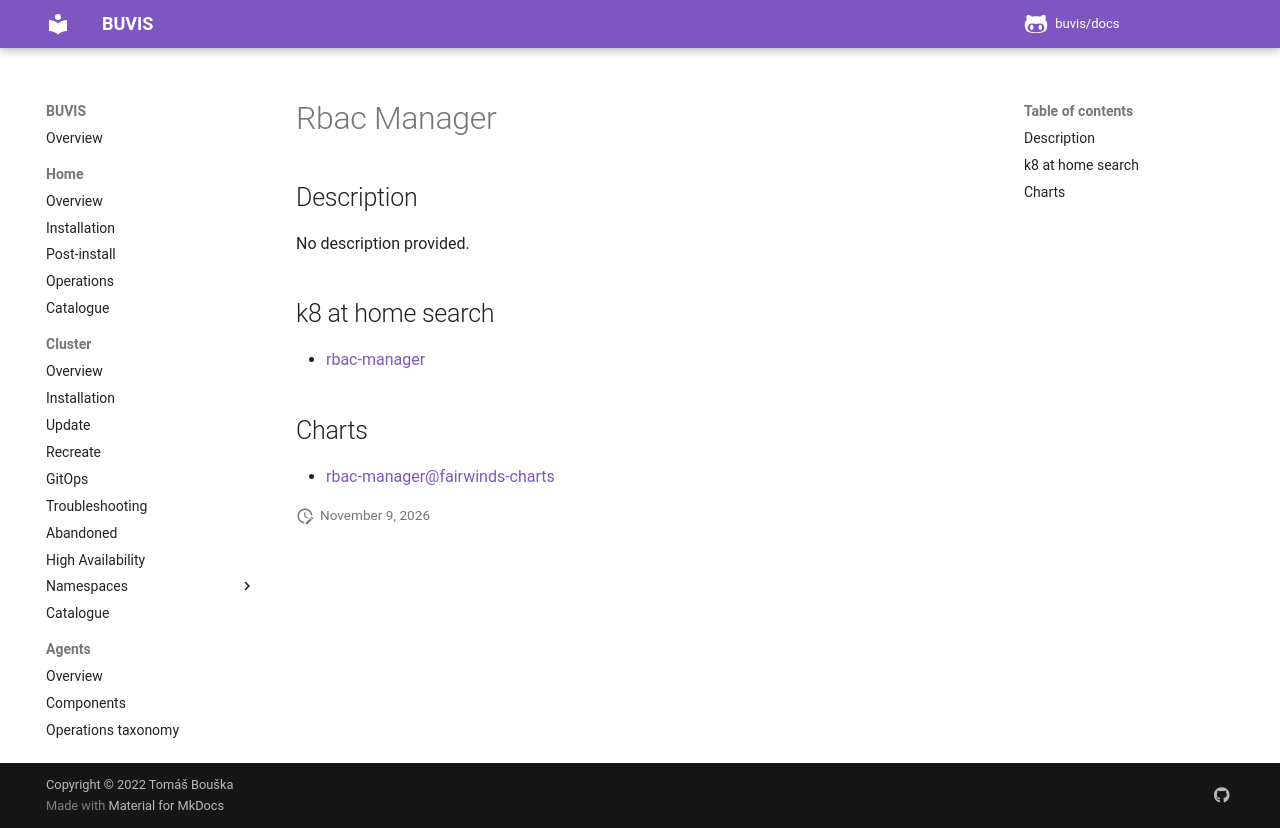

repository: buvis/docs · page: cluster/catalogue/rbac-manager/index.html · generator: mkdocs

# Rbac Manager

## Description

No description provided.

## k8 at home search

- [rbac-manager](https://nanne.dev/k8s-at-home-search/#/rbac-manager)

## Charts

- [rbac-manager@fairwinds-charts](https://charts.fairwinds.com/stable/)
